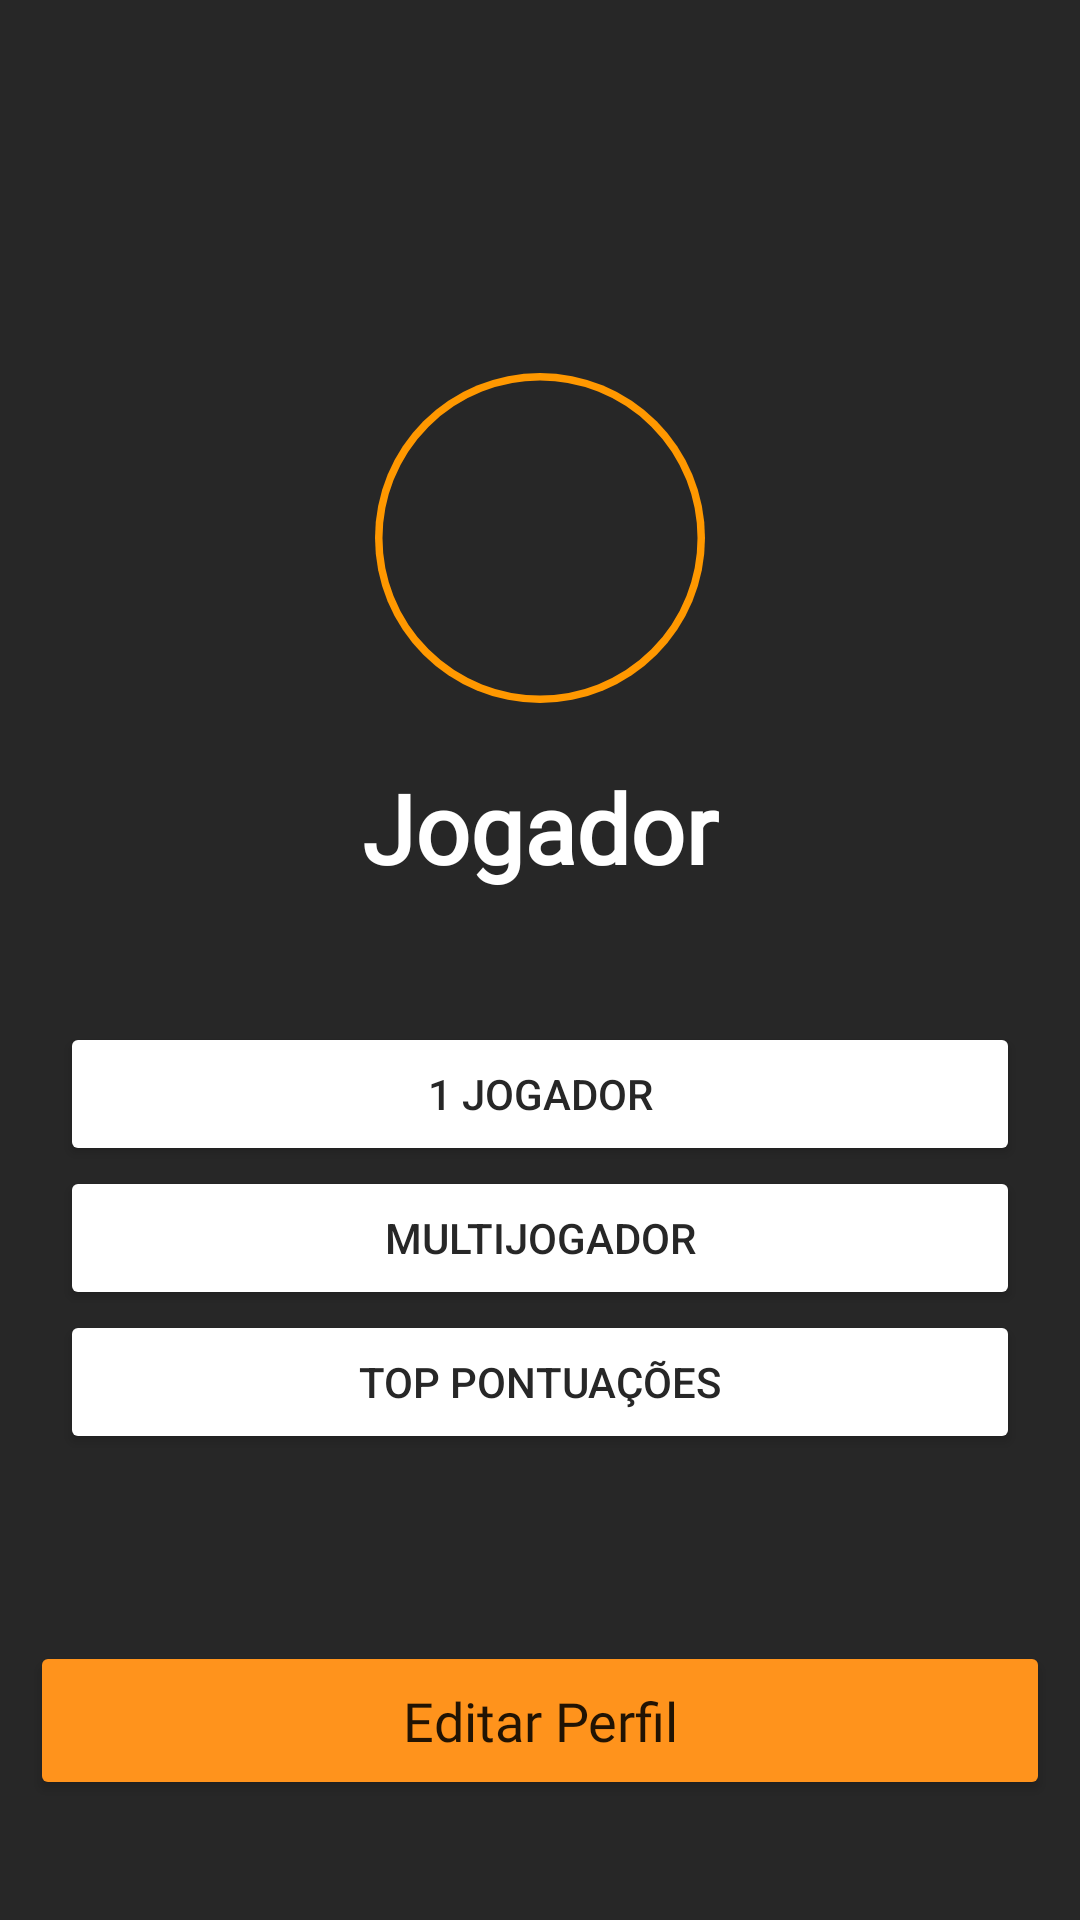

The Android layout XML behind this screen, and the referenced resources:
<!-- AndroidManifest.xml: application theme Theme.AMOV1 -->
<!-- res/layout/activity_main.xml -->
<?xml version="1.0" encoding="utf-8"?>
<androidx.constraintlayout.widget.ConstraintLayout xmlns:android="http://schemas.android.com/apk/res/android"
    xmlns:app="http://schemas.android.com/apk/res-auto"
    xmlns:tools="http://schemas.android.com/tools"
    android:layout_width="match_parent"
    android:layout_height="match_parent"
    android:background="#272727"
    tools:context=".MainActivity">

    <LinearLayout
        android:id="@+id/linearLayout"
        android:layout_width="0dp"
        android:layout_height="wrap_content"
        android:layout_marginStart="30dp"
        android:layout_marginEnd="30dp"
        android:orientation="vertical"
        app:layout_constraintBottom_toBottomOf="parent"
        app:layout_constraintEnd_toEndOf="parent"
        app:layout_constraintStart_toStartOf="parent"
        app:layout_constraintTop_toTopOf="parent"
        app:layout_constraintVertical_bias="0.25">

        <com.google.android.material.imageview.ShapeableImageView
            android:id="@+id/player_avatar"
            android:layout_width="130dp"
            android:layout_height="130dp"
            android:layout_gravity="center"
            android:layout_margin="0dp"
            android:layout_marginBottom="540dp"
            android:adjustViewBounds="true"
            android:background="@drawable/rounded_box"
            android:backgroundTint="@android:color/transparent"
            android:clipToOutline="true"
            android:padding="10dp"
            android:scaleType="centerCrop"
            app:layout_constraintBottom_toBottomOf="parent"
            app:layout_constraintEnd_toEndOf="parent"
            app:layout_constraintStart_toStartOf="parent"
            app:layout_constraintTop_toBottomOf="@+id/textView"
            app:layout_constraintVertical_bias="0.19"
            app:shapeAppearanceOverlay="@style/roundimageview"
            app:strokeColor="#FF9800"
            app:strokeWidth="5dp"
            tools:srcCompat="@tools:sample/avatars"
            tools:targetApi="s" />

        <TextView
            android:id="@+id/player_name"
            android:layout_width="match_parent"
            android:layout_height="match_parent"
            android:layout_marginTop="10dp"
            android:fontFamily="@font/adneue_bold"
            android:gravity="center"
            android:text="@string/jogador"
            android:textAlignment="center"
            android:textColor="#FFFFFF"
            android:textSize="32sp"
            android:textStyle="bold" />
    </LinearLayout>

    <Button
        android:id="@+id/editprofile_btn"
        android:layout_width="0dp"
        android:layout_height="53sp"
        android:layout_marginStart="10dp"
        android:layout_marginEnd="10dp"
        android:layout_marginBottom="40dp"
        android:backgroundTint="#FF931C"
        android:fontFamily="@font/adneue_bold"
        android:text="@string/editar_perfil"
        android:textAllCaps="false"
        android:textSize="18sp"
        app:icon="@drawable/ic_baseline_settings_24"
        app:iconGravity="textStart"
        app:layout_constraintBottom_toBottomOf="parent"
        app:layout_constraintEnd_toEndOf="parent"
        app:layout_constraintStart_toStartOf="parent" />

    <LinearLayout
        android:layout_width="0dp"
        android:layout_height="wrap_content"
        android:layout_marginStart="20dp"
        android:layout_marginEnd="20dp"
        android:orientation="vertical"
        app:layout_constraintBottom_toTopOf="@+id/editprofile_btn"
        app:layout_constraintEnd_toEndOf="parent"
        app:layout_constraintStart_toStartOf="parent"
        app:layout_constraintTop_toBottomOf="@+id/linearLayout"
        app:layout_constraintVertical_bias="0.41000003">

        <Button
            android:id="@+id/sp_button"
            android:layout_width="match_parent"
            android:layout_height="wrap_content"
            android:backgroundTint="#FFFFFF"
            android:text="@string/singleplayer"
            android:textColor="#272727"
            app:icon="@drawable/ic_videogame_asset_24"
            app:iconGravity="textStart"
            app:iconSize="30dp"
            app:iconTint="#272727" />

        <Button
            android:id="@+id/mp_button"
            android:layout_width="match_parent"
            android:layout_height="wrap_content"
            android:backgroundTint="#FFFFFF"
            android:text="@string/multiplayer"
            android:textColor="#272727"
            app:icon="@drawable/ic_online_prediction_24"
            app:iconGravity="textStart"
            app:iconSize="30dp"
            app:iconTint="#272727" />

        <Button
            android:id="@+id/top5_button"
            android:layout_width="match_parent"
            android:layout_height="wrap_content"
            android:backgroundTint="#FFFFFF"
            android:text="@string/leaderboards"
            android:textColor="#272727"
            app:icon="@drawable/top5"
            app:iconGravity="textStart"
            app:iconSize="30dp"
            app:iconTint="#272727" />

    </LinearLayout>

</androidx.constraintlayout.widget.ConstraintLayout>
<!-- resources referenced by this layout -->
<resources>
  <!-- drawable ic_online_prediction_24 (drawable) -->
  <vector android:height="24dp" android:tint="#272727"
      android:viewportHeight="24" android:viewportWidth="24"
      android:width="24dp" xmlns:android="http://schemas.android.com/apk/res/android">
      <path android:fillColor="@android:color/white" android:pathData="M15.5,11.5c0,2 -2.5,3.5 -2.5,5h-2c0,-1.5 -2.5,-3 -2.5,-5C8.5,9.57 10.07,8 12,8S15.5,9.57 15.5,11.5zM13,17.5h-2V19h2V17.5zM22,12c0,-2.76 -1.12,-5.26 -2.93,-7.07l-1.06,1.06C19.55,7.53 20.5,9.66 20.5,12c0,2.34 -0.95,4.47 -2.49,6.01l1.06,1.06C20.88,17.26 22,14.76 22,12zM3.5,12c0,-2.34 0.95,-4.47 2.49,-6.01L4.93,4.93C3.12,6.74 2,9.24 2,12c0,2.76 1.12,5.26 2.93,7.07l1.06,-1.06C4.45,16.47 3.5,14.34 3.5,12zM17.5,12c0,1.52 -0.62,2.89 -1.61,3.89l1.06,1.06C18.22,15.68 19,13.93 19,12c0,-1.93 -0.78,-3.68 -2.05,-4.95l-1.06,1.06C16.88,9.11 17.5,10.48 17.5,12zM7.05,16.95l1.06,-1.06c-1,-1 -1.61,-2.37 -1.61,-3.89c0,-1.52 0.62,-2.89 1.61,-3.89L7.05,7.05C5.78,8.32 5,10.07 5,12C5,13.93 5.78,15.68 7.05,16.95z"/>
  </vector>
  <!-- drawable ic_videogame_asset_24 (drawable) -->
  <vector android:height="24dp" android:tint="#272727"
      android:viewportHeight="24" android:viewportWidth="24"
      android:width="24dp" xmlns:android="http://schemas.android.com/apk/res/android">
      <path android:fillColor="@android:color/white" android:pathData="M21,6L3,6c-1.1,0 -2,0.9 -2,2v8c0,1.1 0.9,2 2,2h18c1.1,0 2,-0.9 2,-2L23,8c0,-1.1 -0.9,-2 -2,-2zM11,13L8,13v3L6,16v-3L3,13v-2h3L6,8h2v3h3v2zM15.5,15c-0.83,0 -1.5,-0.67 -1.5,-1.5s0.67,-1.5 1.5,-1.5 1.5,0.67 1.5,1.5 -0.67,1.5 -1.5,1.5zM19.5,12c-0.83,0 -1.5,-0.67 -1.5,-1.5S18.67,9 19.5,9s1.5,0.67 1.5,1.5 -0.67,1.5 -1.5,1.5z"/>
  </vector>
  <!-- drawable rounded_box (drawable) -->
  <?xml version="1.0" encoding="UTF-8"?>
  <shape xmlns:android="http://schemas.android.com/apk/res/android">
      <solid android:color="#FFFFFF"/>
      <stroke android:width="3dp" android:color="#B1BCBE" />
      <corners android:radius="7dp"/>
      <padding android:left="0dp" android:top="0dp" android:right="0dp" android:bottom="0dp" />
  </shape>
  <string name="editar_perfil">Editar Perfil</string>
  <string name="jogador">Jogador</string>
  <string name="leaderboards">Top Pontuações</string>
  <string name="multiplayer">Multijogador</string>
  <string name="singleplayer">1 Jogador</string>
  <style name="roundimageview" parent="">
          <item name="cornerFamily">rounded</item>
          <item name="cornerSize">50%</item>
          <item name="color">@color/white</item>
      </style>
  <style name="Theme.AMOV1" parent="Theme.MaterialComponents.DayNight.NoActionBar">
          
          <item name="colorPrimary">#FF931C</item>
          <item name="colorPrimaryVariant">#FF931C</item>
          <item name="colorOnPrimary">@color/white</item>
          
          <item name="colorSecondary">@color/teal_200</item>
          <item name="colorSecondaryVariant">@color/teal_700</item>
          <item name="colorOnSecondary">@color/black</item>
          
          <item name="android:statusBarColor">?attr/colorPrimaryVariant</item>
          <item name="android:backgroundTint">#272727</item>
          
      </style>
  <!-- not gathered from this repository: default colours our renderer supplied (Android Studio template values) -->
  <color name="teal_200">#FF03DAC5</color>
  <color name="teal_700">#FF018786</color>
  <color name="black">#FF000000</color>
  <color name="white">#FFFFFFFF</color>
</resources>
